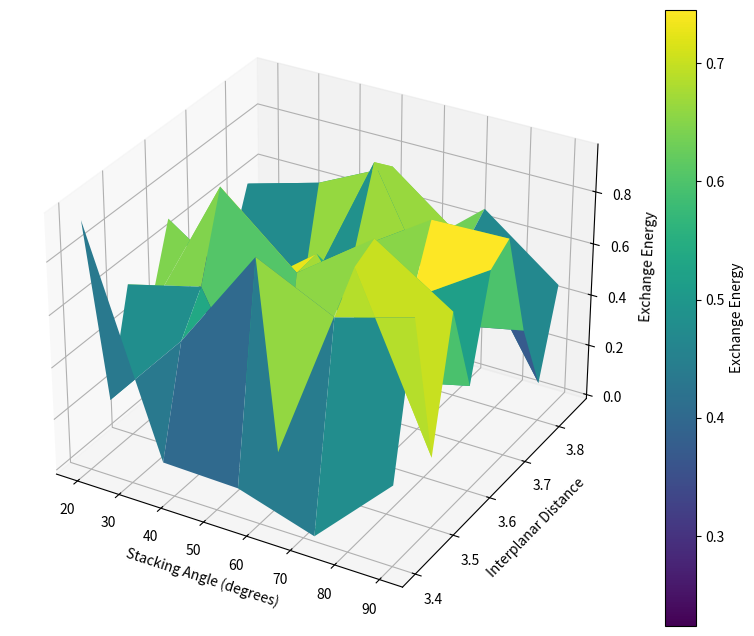

The matplotlib source for this figure:
import numpy as np
import matplotlib.pyplot as plt
from mpl_toolkits.mplot3d import Axes3D

# Sample data (replace this with your actual data)
stacking_angles = np.linspace(20, 90, 5)  # Replace with your actual stacking angles
interplanar_distances = np.arange(3.4, 3.9, 0.05)  # Replace with your actual interplanar distances

# Create a meshgrid for the combinations of stacking angles and interplanar distances
stacking_angles, interplanar_distances = np.meshgrid(stacking_angles, interplanar_distances)

# Replace this with your actual flattened exchange energy data
exchange_energy_flat = np.random.rand(stacking_angles.size)  # Replace with your actual exchange energy data

# Reshape the exchange energy array to match the dimensions of the meshgrid
exchange_energy = exchange_energy_flat.reshape(stacking_angles.shape)

# Create a 3D plot
fig = plt.figure(figsize=(10, 8))
ax = fig.add_subplot(111, projection='3d')

# Plot the surface
surf = ax.plot_surface(stacking_angles, interplanar_distances, exchange_energy, cmap='viridis')

# Add labels
ax.set_xlabel('Stacking Angle (degrees)')
ax.set_ylabel('Interplanar Distance')
ax.set_zlabel('Exchange Energy')

# Add a colorbar
fig.colorbar(surf, ax=ax, label='Exchange Energy')

# Show the plot
plt.show()
